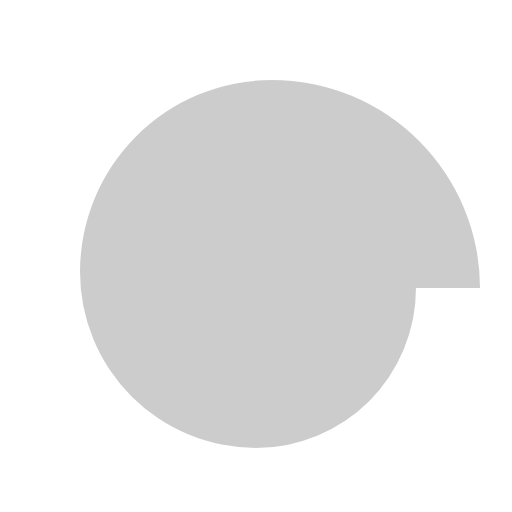
t = 0.00 s
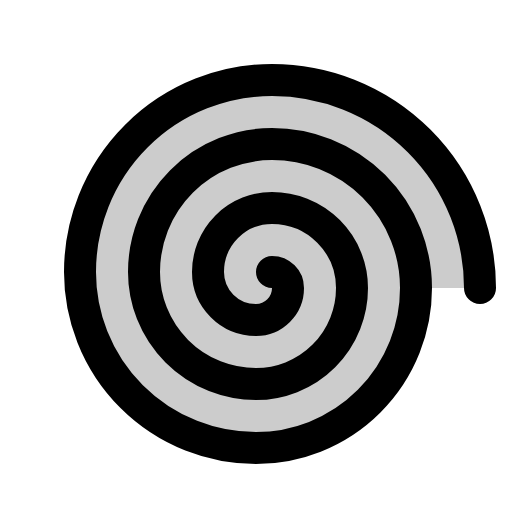
t = 0.38 s
t = 0.75 s: frame unchanged from t = 0.38 s, image omitted
t = 1.13 s: frame unchanged from t = 0.38 s, image omitted

The animated SVG that drew these frames (rendered in a browser with its animation timeline set to each time). Animation: 1 CSS @keyframes rule; one cycle of 1.50 s, repeats indefinitely.

<svg xmlns="http://www.w3.org/2000/svg" viewBox="0 0 256 256">
  <style>
    .draw-line {
      stroke-dasharray: 2000;
      stroke-dashoffset: 0;
    }
    svg:hover .draw-line {
      animation: phosphor-draw-in 1.5s ease-in-out infinite;
    }
    @keyframes phosphor-draw-in {
      0%   { stroke-dashoffset: 2000; }
      100% { stroke-dashoffset: 0; }
    }
  </style><rect width="256" height="256" fill="none"/><path d="M136,40a96,96,0,0,0-96,96,88,88,0,0,0,88,88,80,80,0,0,0,80-80h32A104,104,0,0,0,136,40Z" opacity="0.2"/><path d="M136,136a8,8,0,0,1,8,8,16,16,0,0,1-16,16,24,24,0,0,1-24-24,32,32,0,0,1,32-32,40,40,0,0,1,40,40,48,48,0,0,1-48,48,56,56,0,0,1-56-56,64,64,0,0,1,64-64,72,72,0,0,1,72,72,80,80,0,0,1-80,80,88,88,0,0,1-88-88,96,96,0,0,1,96-96A104,104,0,0,1,240,144" fill="none" stroke="currentColor" stroke-linecap="round" stroke-linejoin="round" stroke-width="16" class="draw-line" pathLength="1" style="animation-delay: 0s"/></svg>
